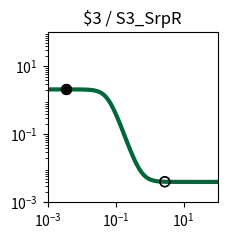

Python code for this plot: (Note: this script raises an exception after producing the figure.)
import matplotlib.pyplot as plt
import matplotlib.ticker as ticker
import numpy as np

fig, ax = plt.subplots(figsize=(2.5,2.5))

plt.xlim(1.000000e-03, 1.000000e+02)
plt.ylim(1.000000e-03, 1.000000e+02)

x = np.array([1.000000e-03,1.122018e-03,1.258925e-03,1.412538e-03,1.584893e-03,1.778279e-03,1.995262e-03,2.238721e-03,2.511886e-03,2.818383e-03,3.162278e-03,3.548134e-03,3.981072e-03,4.466836e-03,5.011872e-03,5.623413e-03,6.309573e-03,7.079458e-03,7.943282e-03,8.912509e-03,1.000000e-02,1.122018e-02,1.258925e-02,1.412538e-02,1.584893e-02,1.778279e-02,1.995262e-02,2.238721e-02,2.511886e-02,2.818383e-02,3.162278e-02,3.548134e-02,3.981072e-02,4.466836e-02,5.011872e-02,5.623413e-02,6.309573e-02,7.079458e-02,7.943282e-02,8.912509e-02,1.000000e-01,1.122018e-01,1.258925e-01,1.412538e-01,1.584893e-01,1.778279e-01,1.995262e-01,2.238721e-01,2.511886e-01,2.818383e-01,3.162278e-01,3.548134e-01,3.981072e-01,4.466836e-01,5.011872e-01,5.623413e-01,6.309573e-01,7.079458e-01,7.943282e-01,8.912509e-01,1.000000e+00,1.122018e+00,1.258925e+00,1.412538e+00,1.584893e+00,1.778279e+00,1.995262e+00,2.238721e+00,2.511886e+00,2.818383e+00,3.162278e+00,3.548134e+00,3.981072e+00,4.466836e+00,5.011872e+00,5.623413e+00,6.309573e+00,7.079458e+00,7.943282e+00,8.912509e+00,1.000000e+01,1.122018e+01,1.258925e+01,1.412538e+01,1.584893e+01,1.778279e+01,1.995262e+01,2.238721e+01,2.511886e+01,2.818383e+01,3.162278e+01,3.548134e+01,3.981072e+01,4.466836e+01,5.011872e+01,5.623413e+01,6.309573e+01,7.079458e+01,7.943282e+01,8.912509e+01,1.000000e+02,])
y = np.array([2.099978e+00,2.099970e+00,2.099958e+00,2.099942e+00,2.099920e+00,2.099890e+00,2.099848e+00,2.099790e+00,2.099710e+00,2.099600e+00,2.099447e+00,2.099237e+00,2.098947e+00,2.098547e+00,2.097995e+00,2.097233e+00,2.096183e+00,2.094734e+00,2.092738e+00,2.089989e+00,2.086206e+00,2.081006e+00,2.073871e+00,2.064102e+00,2.050768e+00,2.032643e+00,2.008144e+00,1.975283e+00,1.931653e+00,1.874506e+00,1.800968e+00,1.708469e+00,1.595392e+00,1.461884e+00,1.310575e+00,1.146845e+00,9.783090e-01,8.135188e-01,6.602928e-01,5.243389e-01,4.086330e-01,3.136008e-01,2.378025e-01,1.787464e-01,1.335693e-01,9.949133e-02,7.405687e-02,5.522351e-02,4.135975e-02,3.119834e-02,2.377416e-02,1.836245e-02,1.442436e-02,1.156215e-02,9.483742e-03,7.975486e-03,6.881491e-03,6.088247e-03,5.513217e-03,5.096447e-03,4.794420e-03,4.575566e-03,4.416993e-03,4.302101e-03,4.218862e-03,4.158556e-03,4.114866e-03,4.083214e-03,4.060284e-03,4.043672e-03,4.031638e-03,4.022920e-03,4.016604e-03,4.012029e-03,4.008714e-03,4.006313e-03,4.004573e-03,4.003313e-03,4.002400e-03,4.001739e-03,4.001260e-03,4.000912e-03,4.000661e-03,4.000479e-03,4.000347e-03,4.000251e-03,4.000182e-03,4.000132e-03,4.000096e-03,4.000069e-03,4.000050e-03,4.000036e-03,4.000026e-03,4.000019e-03,4.000014e-03,4.000010e-03,4.000007e-03,4.000005e-03,4.000004e-03,4.000003e-03,4.000002e-03,])
c = "#006838"

hi_x = np.array([3.400000e-03,3.400000e-03,])
hi_y = np.array([2.099323e+00,2.099323e+00,])
lo_x = np.array([2.800000e+00,2.800000e+00,])
lo_y = np.array([4.044480e-03,4.044480e-03,])

plt.loglog(x,y,lw=3,color=c)
plt.scatter(hi_x,hi_y,marker='o',s=50,color='black',zorder=10)
plt.scatter(lo_x,lo_y,marker='o',s=50,edgecolors='black',color='none',zorder=10)

plt.title("$3 / S3_SrpR")

ax.xaxis.set_major_locator(ticker.LogLocator(numticks=3))
ax.yaxis.set_major_locator(ticker.LogLocator(numticks=3))

ax.set_aspect('equal')
plt.tight_layout()

plt.savefig("/root/output/response_plot_$3_S3_SrpR.png", bbox_inches='tight')
